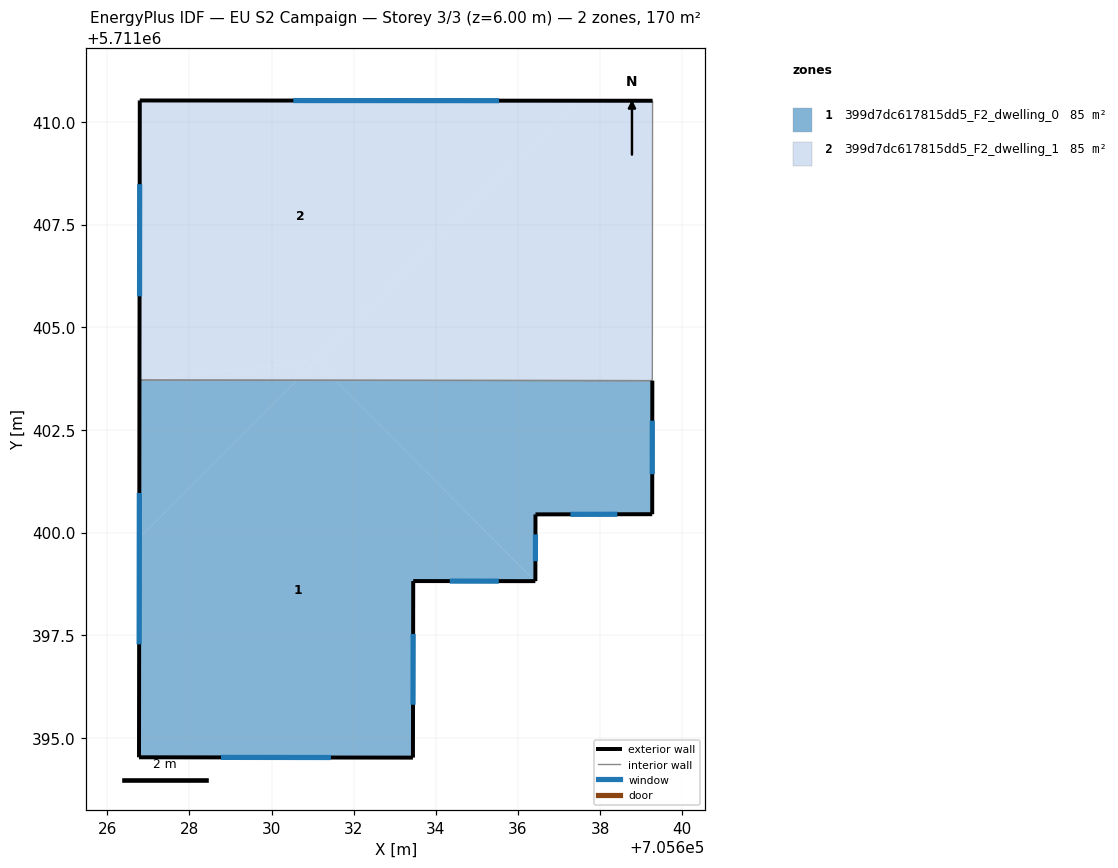
=== STOREY PLAN SPEC (per zone: floor XY polygon, exterior-wall plan segments, windows/doors) ===
zone 1: 399d7dc617815dd5_F2_dwelling_0  (85.1 m²)
  floor: (705631.54, 5711403.71) (705636.42, 5711398.82) (705633.45, 5711398.82) (705633.44, 5711394.52) (705626.77, 5711394.53) (705626.78, 5711399.88) (705630.62, 5711403.71)
  floor: (705639.27, 5711403.70) (705639.27, 5711400.45) (705636.43, 5711400.44) (705636.42, 5711398.82) (705631.54, 5711403.71)
  floor: (705630.62, 5711403.71) (705626.78, 5711399.88) (705626.78, 5711403.71)
  exterior wall: (705633.44, 5711394.52) – (705633.45, 5711398.82)  [4.3 m]
    window: (705633.44, 5711395.81) – (705633.45, 5711397.53)  [2.1 m²]
  exterior wall: (705626.77, 5711394.53) – (705633.44, 5711394.52)  [6.7 m]
    window: (705628.77, 5711394.53) – (705631.45, 5711394.52)  [3.2 m²]
  exterior wall: (705626.78, 5711403.71) – (705626.77, 5711394.53)  [9.2 m]
    window: (705626.78, 5711400.96) – (705626.78, 5711397.28)  [4.4 m²]
  exterior wall: (705639.27, 5711400.45) – (705639.27, 5711403.70)  [3.3 m]
    window: (705639.27, 5711401.42) – (705639.27, 5711402.73)  [1.6 m²]
  exterior wall: (705636.43, 5711400.44) – (705639.27, 5711400.45)  [2.8 m]
    window: (705637.28, 5711400.44) – (705638.42, 5711400.45)  [1.4 m²]
  exterior wall: (705636.42, 5711398.82) – (705636.43, 5711400.44)  [1.6 m]
    window: (705636.42, 5711399.30) – (705636.43, 5711399.96)  [0.8 m²]
  exterior wall: (705633.45, 5711398.82) – (705636.42, 5711398.82)  [3.0 m]
    window: (705634.34, 5711398.82) – (705635.53, 5711398.82)  [1.4 m²]
  interior walls: 1
zone 2: 399d7dc617815dd5_F2_dwelling_1  (85.0 m²)
  floor: (705631.08, 5711404.17) (705631.54, 5711403.71) (705630.62, 5711403.71)
  floor: (705639.28, 5711410.51) (705639.27, 5711403.70) (705631.54, 5711403.71) (705631.08, 5711404.17) (705637.44, 5711410.51)
  floor: (705637.44, 5711410.51) (705631.08, 5711404.17) (705626.78, 5711403.71) (705626.79, 5711410.52)
  floor: (705631.08, 5711404.17) (705630.62, 5711403.71) (705626.78, 5711403.71)
  exterior wall: (705626.79, 5711410.52) – (705626.78, 5711403.71)  [6.8 m]
    window: (705626.79, 5711408.48) – (705626.79, 5711405.75)  [3.3 m²]
  exterior wall: (705639.28, 5711410.51) – (705626.79, 5711410.52)  [12.5 m]
    window: (705635.54, 5711410.52) – (705630.53, 5711410.52)  [6.0 m²]
  interior walls: 2

=== DERIVED (storey summary) ===
Building: EU S2 Campaign
Storey: 3 of 3  (floor level z = 6.00 m)
Storey gross floor area: 170.1 m²
Zones on this storey: 2
  - 399d7dc617815dd5_F2_dwelling_0: floor 85.1 m²; exterior wall 30.8 m (92.5 m²); 7 window(s) 14.9 m²; WWR 16.1%
  - 399d7dc617815dd5_F2_dwelling_1: floor 85.0 m²; exterior wall 19.3 m (57.9 m²); 2 window(s) 9.3 m²; WWR 16.1%
Zone adjacency (shared interzone walls):
  - 399d7dc617815dd5_F2_dwelling_0 ↔ 399d7dc617815dd5_F2_dwelling_1